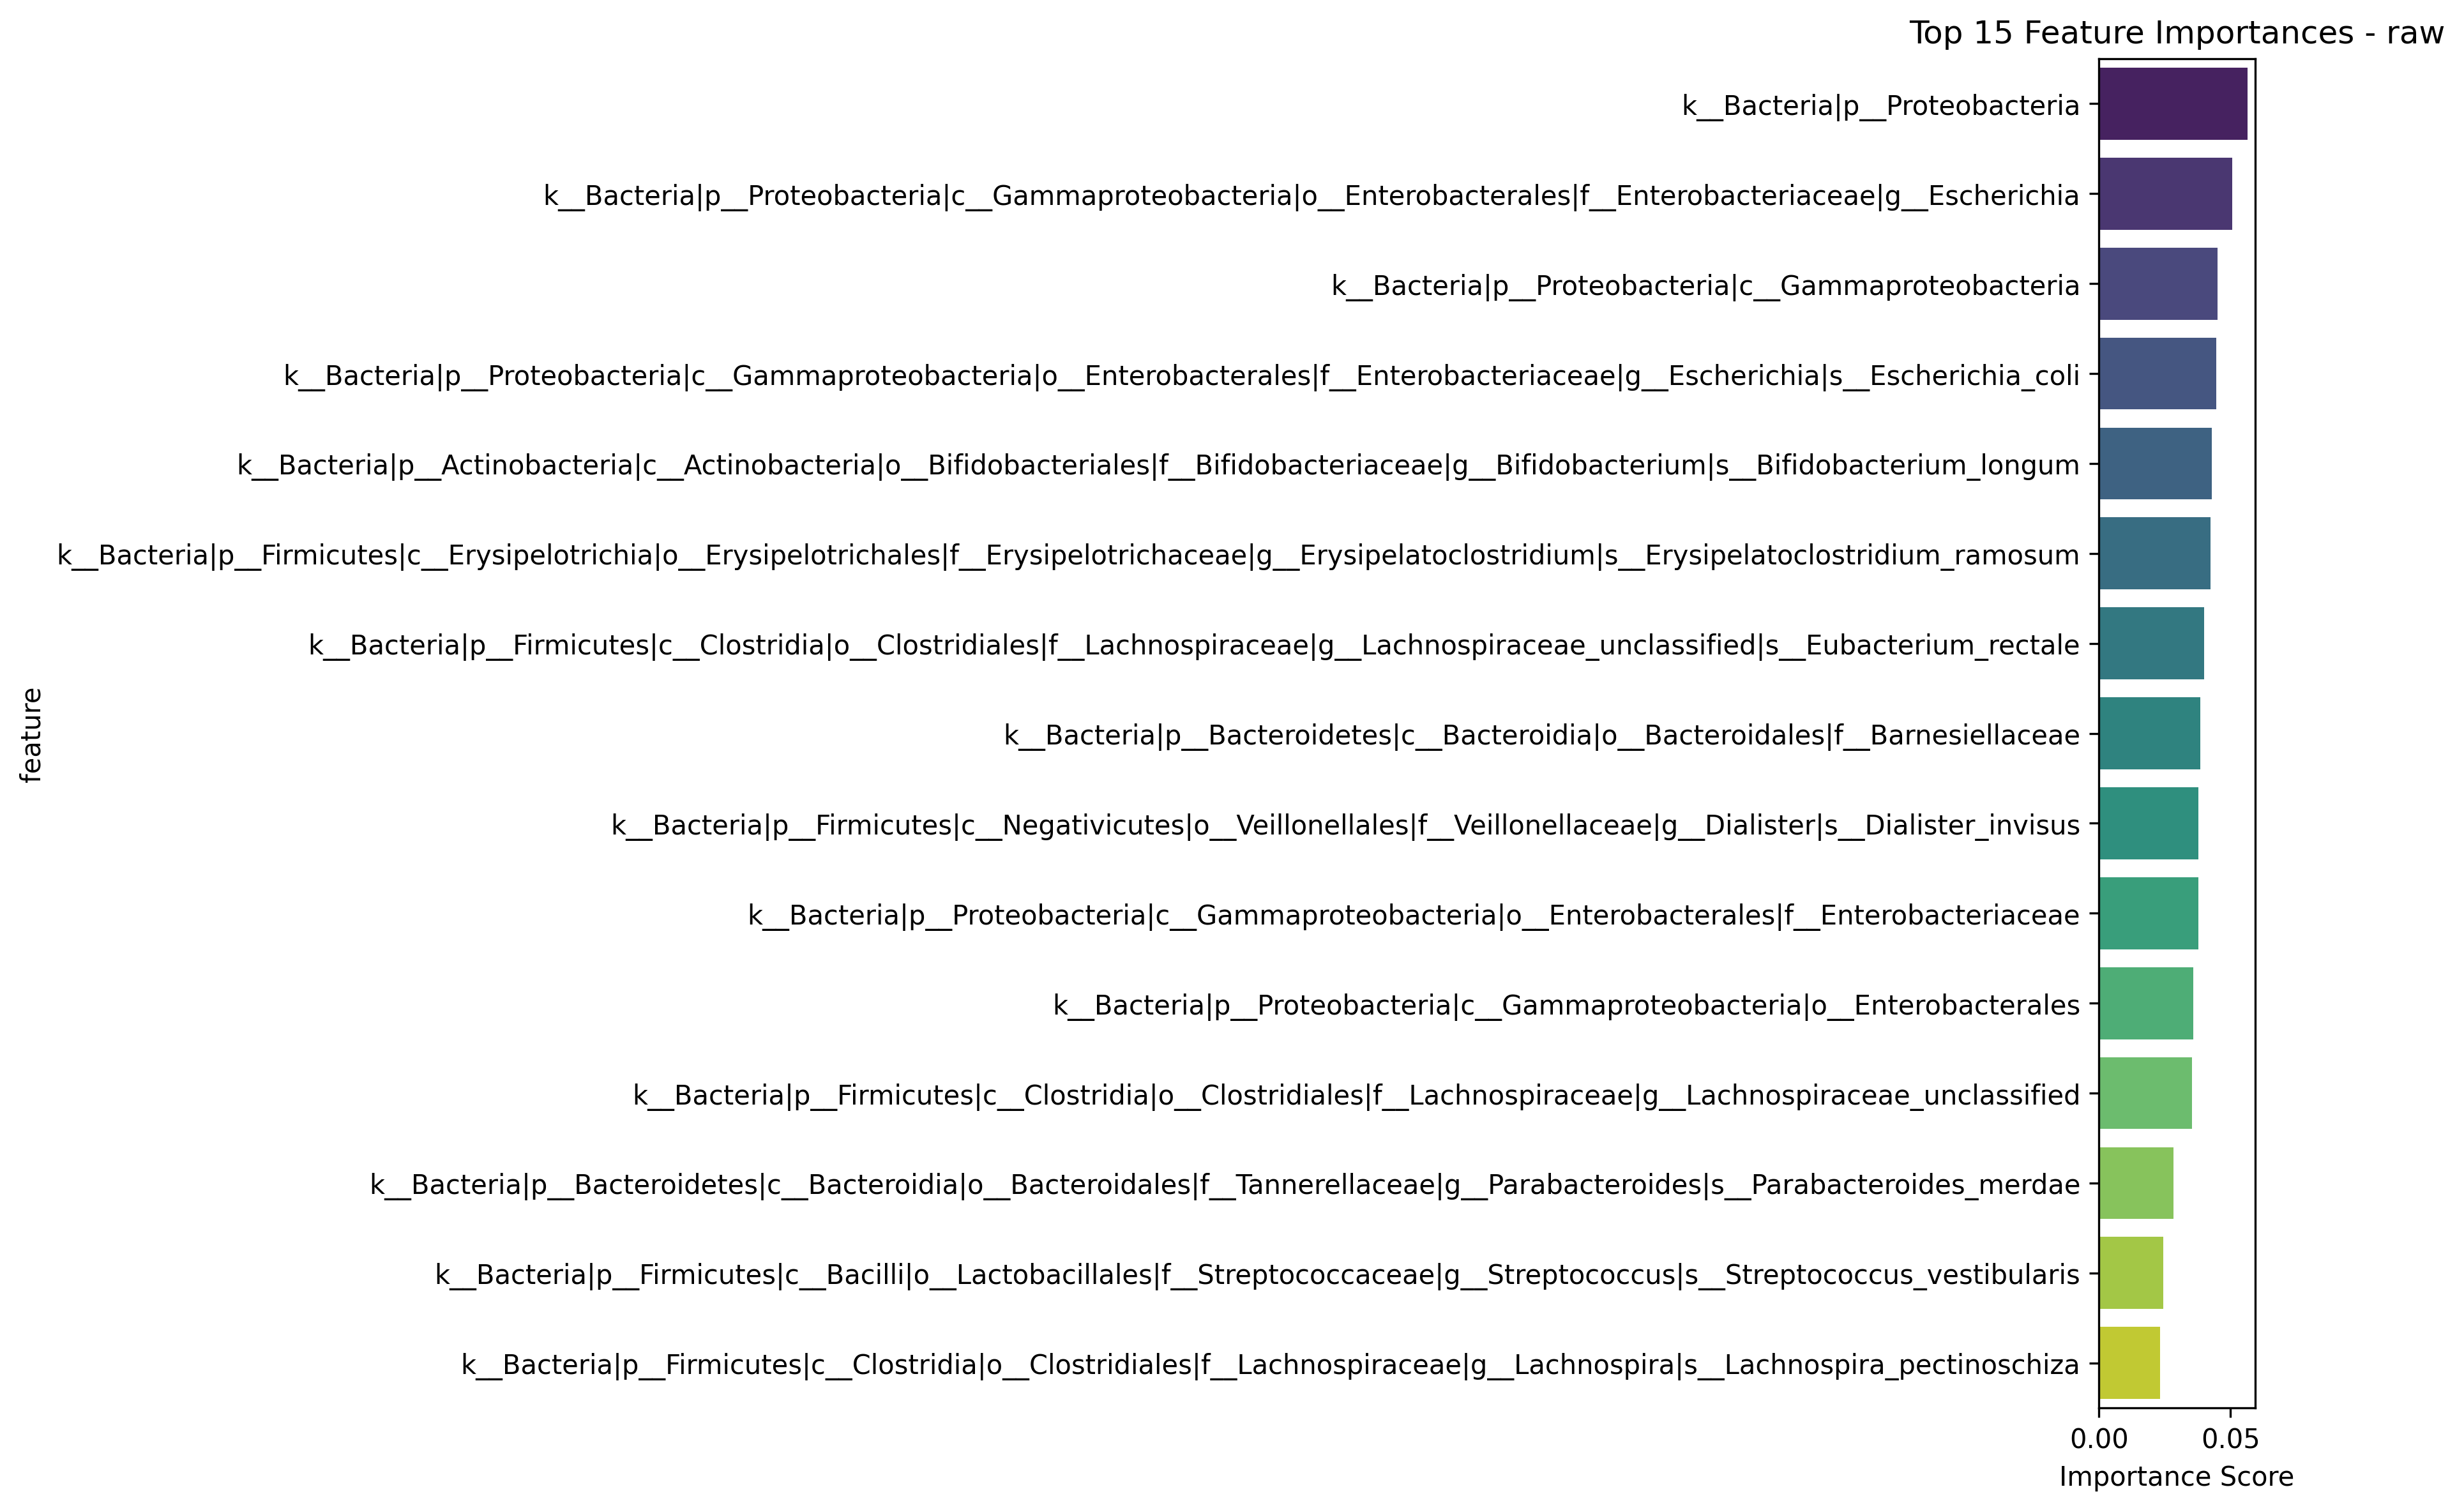

The data file committed next to this chart (first rows):
feature, importance
k__Bacteria|p__Proteobacteria, 0.0565
k__Bacteria|p__Proteobacteria|c__Gammapr…, 0.05052
k__Bacteria|p__Proteobacteria|c__Gammapr…, 0.04509
k__Bacteria|p__Proteobacteria|c__Gammapr…, 0.04467
k__Bacteria|p__Actinobacteria|c__Actinob…, 0.0429
k__Bacteria|p__Firmicutes|c__Erysipelotr…, 0.04239
k__Bacteria|p__Firmicutes|c__Clostridia|…, 0.03997
k__Bacteria|p__Bacteroidetes|c__Bacteroi…, 0.03842
k__Bacteria|p__Firmicutes|c__Negativicut…, 0.03786
k__Bacteria|p__Proteobacteria|c__Gammapr…, 0.03777
k__Bacteria|p__Proteobacteria|c__Gammapr…, 0.03575
k__Bacteria|p__Firmicutes|c__Clostridia|…, 0.03521
k__Bacteria|p__Bacteroidetes|c__Bacteroi…, 0.02822
k__Bacteria|p__Firmicutes|c__Bacilli|o__…, 0.0243
k__Bacteria|p__Firmicutes|c__Clostridia|…, 0.0231
k__Bacteria|p__Firmicutes|c__Clostridia|…, 0.02305
k__Bacteria|p__Bacteroidetes|c__Bacteroi…, 0.02226
k__Bacteria|p__Firmicutes|c__Clostridia|…, 0.02207
k__Bacteria|p__Firmicutes|c__Clostridia|…, 0.02165
k__Bacteria|p__Firmicutes|c__Clostridia|…, 0.02028
k__Bacteria|p__Firmicutes|c__Erysipelotr…, 0.01965
k__Bacteria|p__Firmicutes|c__Clostridia|…, 0.01955
k__Bacteria|p__Firmicutes|c__Clostridia|…, 0.01942
k__Bacteria|p__Firmicutes|c__Negativicut…, 0.01895
k__Bacteria|p__Verrucomicrobia|c__Verruc…, 0.01886
k__Bacteria|p__Firmicutes|c__Clostridia|…, 0.01692
k__Bacteria|p__Firmicutes|c__Erysipelotr…, 0.01683
k__Bacteria|p__Firmicutes|c__Clostridia|…, 0.01644
k__Bacteria|p__Actinobacteria|c__Corioba…, 0.0164
k__Bacteria|p__Verrucomicrobia|c__Verruc…, 0.01623
k__Bacteria|p__Verrucomicrobia, 0.01455
k__Bacteria|p__Firmicutes|c__Bacilli|o__…, 0.01354
k__Bacteria|p__Firmicutes|c__Bacilli|o__…, 0.01278
k__Bacteria|p__Verrucomicrobia|c__Verruc…, 0.01244
k__Bacteria|p__Firmicutes|c__Clostridia|…, 0.01213
k__Bacteria|p__Firmicutes|c__Clostridia|…, 0.01183
k__Bacteria|p__Firmicutes|c__Clostridia|…, 0.01178
k__Bacteria|p__Proteobacteria|c__Gammapr…, 0.01114
k__Bacteria|p__Firmicutes|c__Negativicut…, 0.003614
k__Bacteria|p__Actinobacteria|c__Corioba…, 0.003305
k__Bacteria|p__Firmicutes|c__Negativicut…, 0.003273
k__Bacteria|p__Firmicutes|c__CFGB9583|o_…, 0.003025
k__Bacteria|p__Firmicutes|c__Negativicut…, 0.002642
k__Bacteria|p__Firmicutes|c__CFGB9583|o_…, 0.002641
k__Bacteria|p__Firmicutes|c__CFGB9583|o_…, 0.002126
k__Bacteria|p__Firmicutes|c__CFGB2982|o_…, 0.001812
k__Bacteria|p__Firmicutes|c__CFGB9583|o_…, 0.001561
k__Bacteria|p__Actinobacteria|c__Corioba…, 0.001201
k__Bacteria|p__Firmicutes|c__CFGB2982|o_…, 0.001188
k__Bacteria|p__Firmicutes|c__CFGB2982, 0.0006637
k__Bacteria|p__Firmicutes|c__CFGB9583, 0.0006326
k__Bacteria|p__Firmicutes|c__CFGB2982|o_…, 0.0004706
k__Bacteria|p__Firmicutes|c__CFGB2982|o_…, 0.0004418
k__Bacteria|p__Firmicutes|c__CFGB9583|o_…, 4.547922144176435e-06
k__Bacteria|p__Firmicutes|c__CFGB2982|o_…, 0.0
